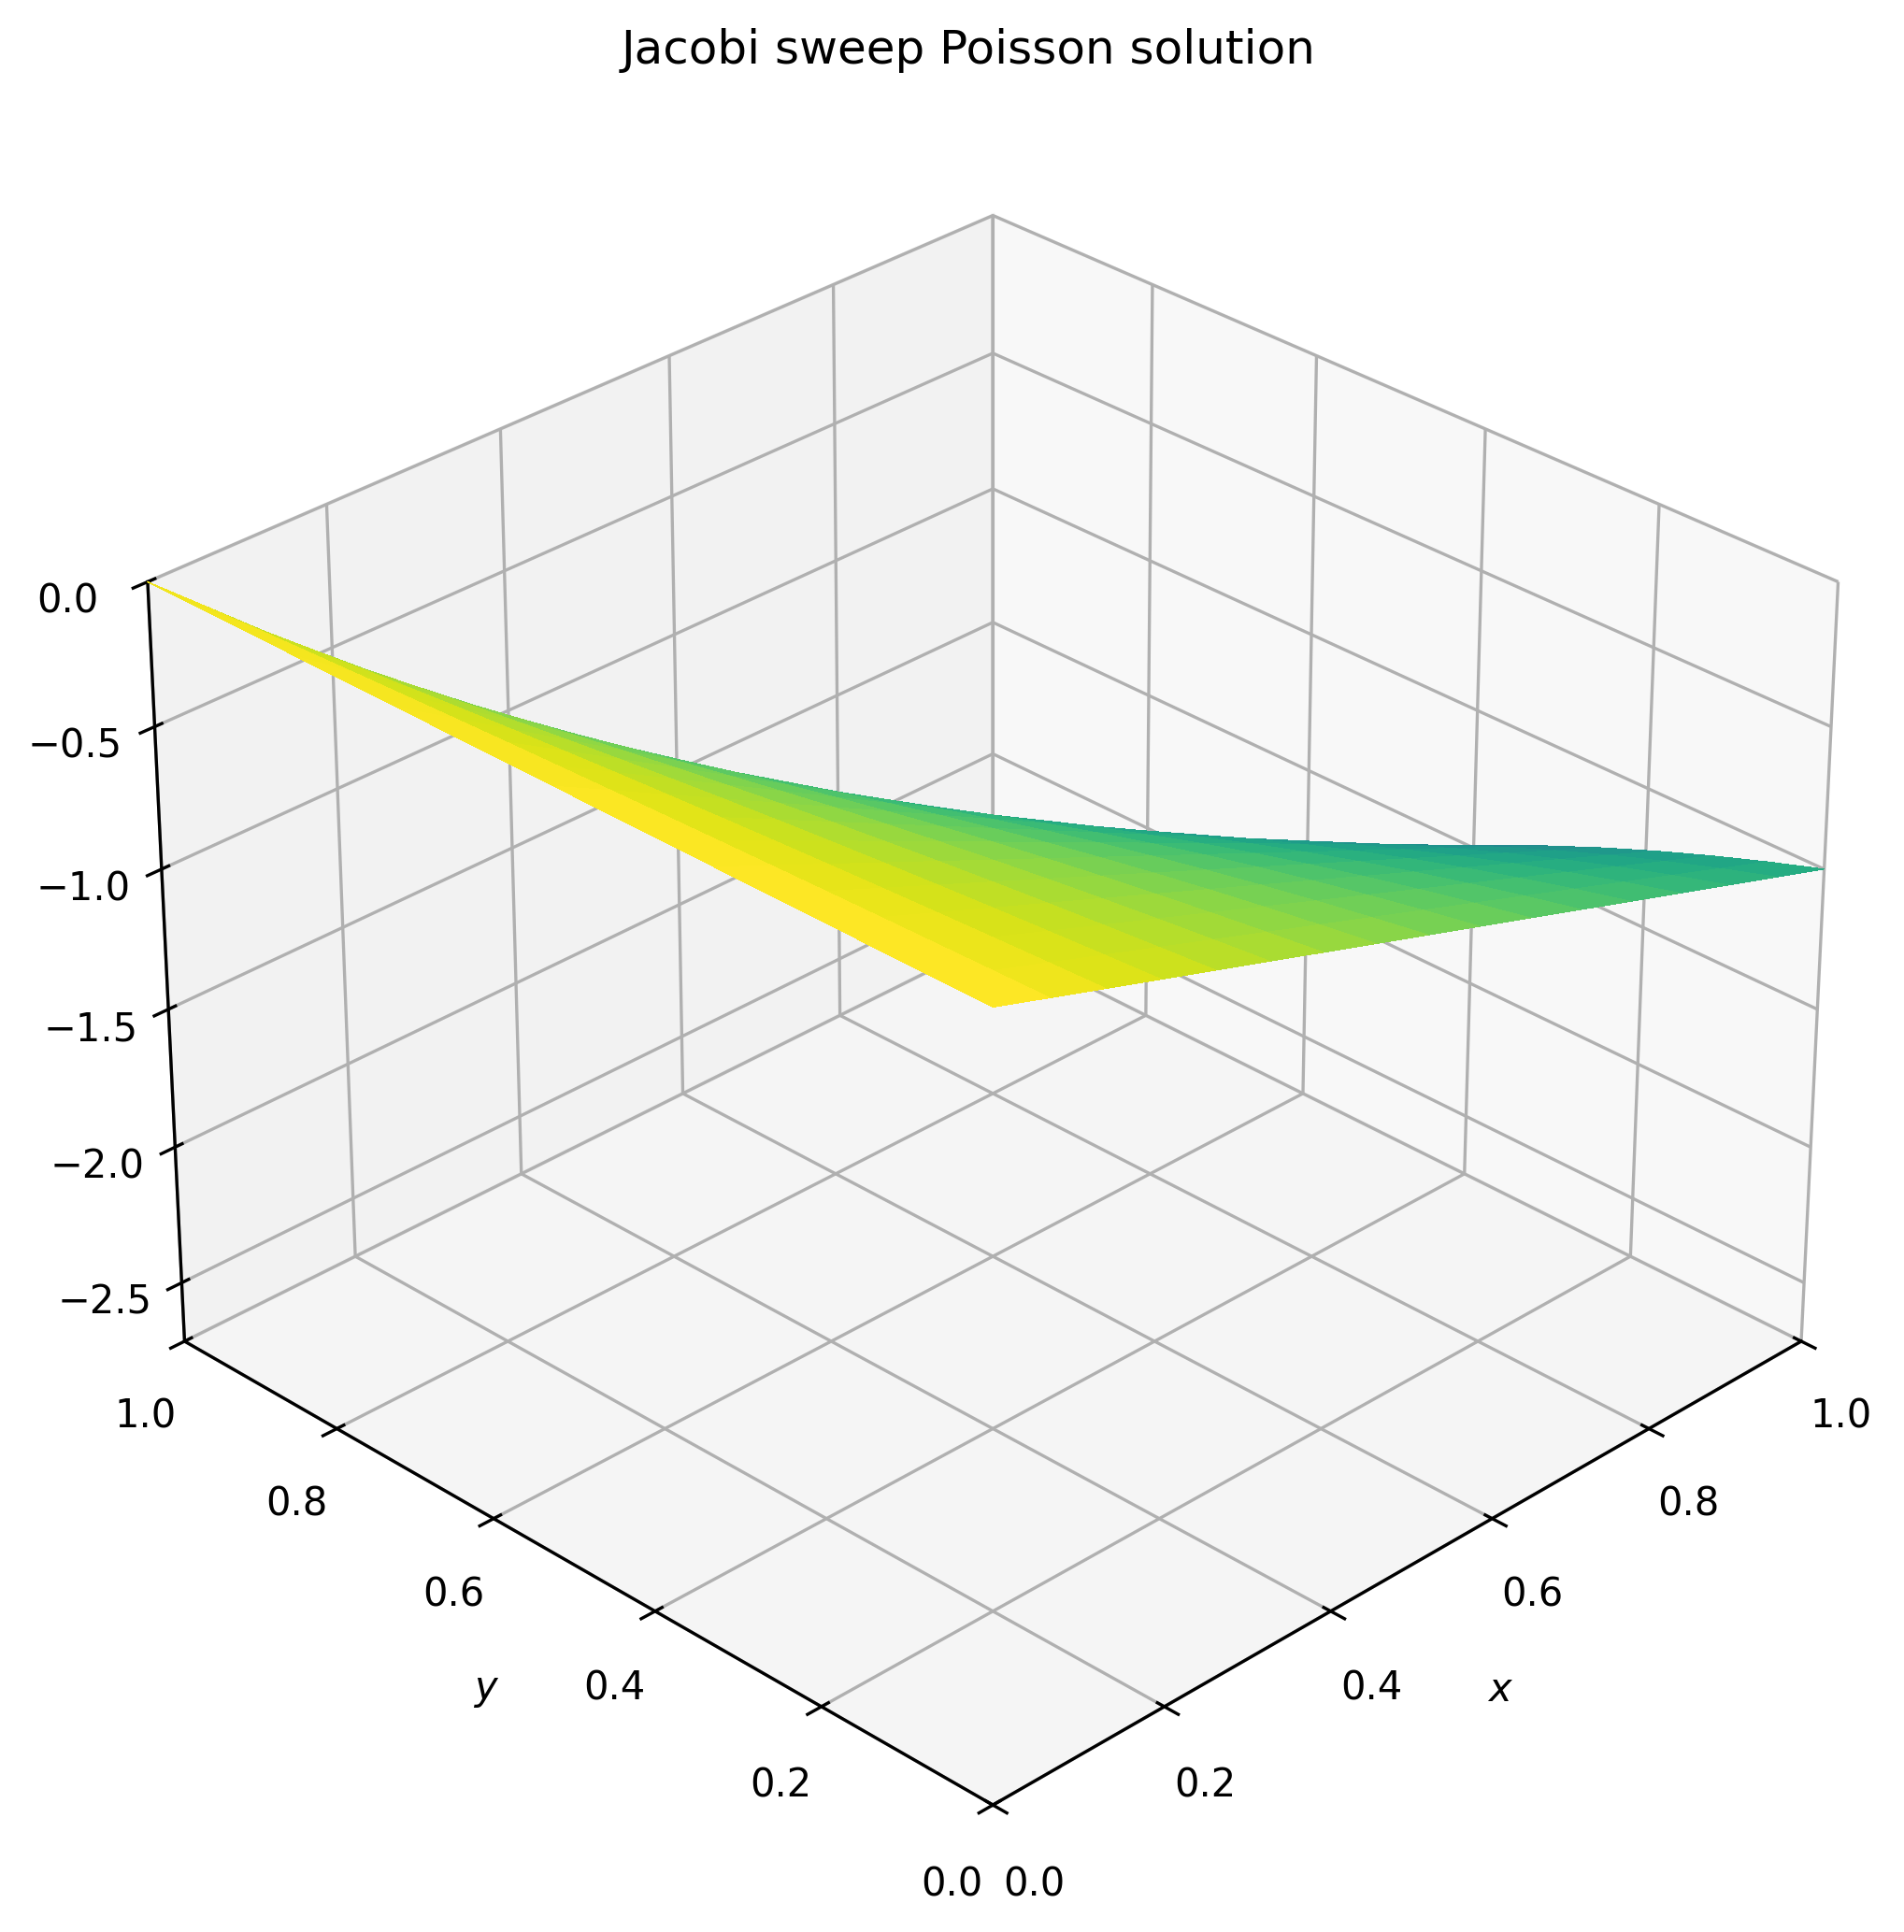

The script that saved this image:
"""
Steady-state Poisson equation, adapted from Devito's tutorial notebook
(devito/examples/cfd/06_poisson.ipynb, "Example 6: Poisson equation").

Solves the same problem as solving_poisson_with_snes/snes_poisson_2d.c
(ref - https://github.com/bueler/p4pdes/blob/master/c/ch6/fish.c):
    -p_xx - p_yy = b(x,y) = x e^y on the unit square,
    Dirichlet BCs from the exact solution p(x,y) = -x e^y:
    p(0,y) = 0, p(1,y) = -e^y, p(x,0) = -x, p(x,1) = -x e.
"""
import numpy as np

from devito import (Grid, Function, TimeFunction, Eq, Operator, solve,
                    configuration, Border)
from matplotlib import pyplot as plt
from mpl_toolkits.mplot3d import Axes3D
from matplotlib import cm

configuration['log-level'] = 'ERROR'


nx, ny = 17, 17
nt = 2000
Lx, Ly = 1.0, 1.0

grid = Grid(shape=(nx, ny), extent=(Lx, Ly), dtype=np.float64)

# Boundary layer of thickness 1 on all sides, to implement BCs
border = Border(grid, 1)

x_coord = np.linspace(0, Lx, nx)
y_coord = np.linspace(0, Ly, ny)
X, Y = np.meshgrid(x_coord, y_coord, indexing='ij')

b = Function(name='b', grid=grid)
b.data[:] = X * np.exp(Y)

p_exact = -X * np.exp(Y)

# Only the boundary values are used, via the Border BC
bc = Function(name='bc', grid=grid)
bc.data[:] = p_exact

p = TimeFunction(name='p', grid=grid, space_order=2)
p.data[:] = 0.

# Create Poisson equation based on `p`
eq = Eq(-p.laplace, b)
# Solve for the central stencil point
stencil = solve(eq, p)
# Let stencil populate the buffer `p.forward`, restricted to grid.interior
eq_stencil = Eq(p.forward, stencil, subdomain=grid.interior)

# Dirichlet BCs, set on the boundary
bc_stencil = Eq(p.forward, bc, subdomain=border)

op = Operator([eq_stencil, bc_stencil])
op(time=nt)

buffer_size = p.time_order + 1
final_idx = (nt + 1) % buffer_size  # op(time=nt) runs nt + 1 sweeps
p_final = p.data[final_idx]

errinf = np.abs(p_final - p_exact).max()
err2h = np.linalg.norm(p_final - p_exact) / np.sqrt((nx - 1) * (ny - 1))
print(f"problem on {nx} x {ny} point 2D grid:\n"
      f"  error |p-pexact|_inf = {errinf:.3e}, |p-pexact|_h = {err2h:.3e}")

fig = plt.figure(figsize=(11, 7), dpi=100)
ax = fig.add_subplot(111, projection='3d')
ax.plot_surface(X, Y, p_final, cmap=cm.viridis, rstride=1, cstride=1,
                 linewidth=0, antialiased=False)
ax.set_xlim(0.0, Lx)
ax.set_ylim(0.0, Ly)
ax.set_zlim(np.min(p_final), np.max(p_final))
ax.view_init(30, 225)
ax.set_xlabel('$x$')
ax.set_ylabel('$y$')
ax.set_title('Jacobi sweep Poisson solution')

plt.tight_layout()
plt.savefig('prior_poisson.png', bbox_inches='tight', dpi=300)
plt.show()
